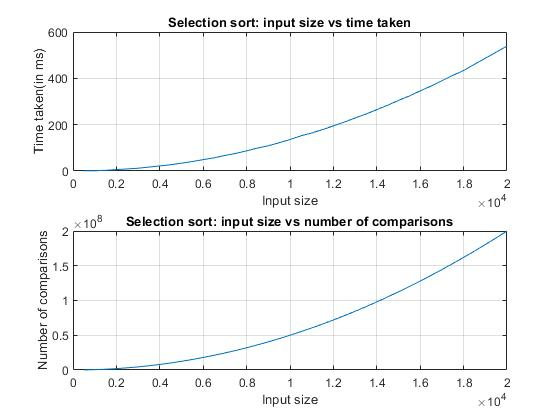

The table this chart was drawn from, first rows:
500, 0.9992, 124750
1000, 0.9988, 499500
1500, 2.998, 1124250
2000, 5.996, 1999000
2500, 8.994, 3123750
3000, 11.99, 4498500
3500, 16.99, 6123250
4000, 21.99, 7998000
4500, 26.98, 10122750
5000, 33.98, 12497500
5500, 40.98, 15122250
6000, 48.97, 17997000
6500, 56.96, 21121750
7000, 66.96, 24496500
7500, 75.95, 28121250
8000, 86.95, 31996000
8500, 98.94, 36120750
9000, 108.9, 40495500
9500, 121.9, 45120250
10000, 135.9, 49995000
10500, 151.9, 55119750
11000, 163.9, 60494500
11500, 178.9, 66119250
12000, 194.9, 71994000
12500, 210.9, 78118750
13000, 228.9, 84493500
13500, 245.9, 91118250
14000, 264.8, 97993000
14500, 283.8, 105117750
15000, 304.8, 112492500
15500, 323.8, 120117250
16000, 345.8, 127992000
16500, 366.8, 136116750
17000, 389.8, 144491500
17500, 412.7, 153116250
18000, 433.7, 161991000
18500, 460.7, 171115750
19000, 486.7, 180490500
19500, 512.7, 190115250
20000, 539.7, 199990000
